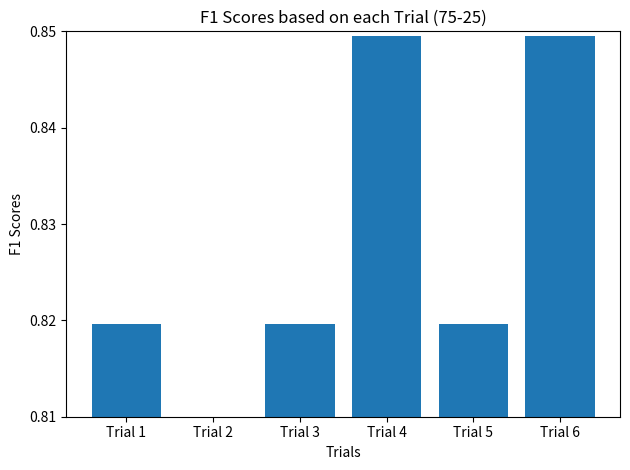

Generate this figure with matplotlib: (Note: this script raises an exception after producing the figure.)
#Student: Junayd Lateef (ASU ID: 1221505571)
# create plot 
import matplotlib.pyplot as plt 
import numpy as np 

# F1 Data
cats = ['Trial 1', 'Trial 2', 'Trial 3', 'Trial 4', 'Trial 5', 'Trial 6']
f1scores = [0.8196488328857673, 0.807156862745098, 0.8196488328857673, 0.8494807031723581, 0.8196488328857673, 0.8494807031723581]

# Create bar chart
plt.bar(cats, f1scores)

# Add labels and title and create the graph
plt.xlabel('Trials')
plt.ylabel('F1 Scores')
plt.yticks([.81, .82, .83, .84, .85])
plt.ylim(0.81, 0.85)
plt.title('F1 Scores based on each Trial (75-25)')

#Save the chart 
plt.tight_layout()  
plt.savefig('./75_25_resultcharts/75_25_f1scores.png')
